Run: headless pygame with SDL's dummy video driver; simulated clock (each Clock.tick advances the game by its frame time, no real sleeping); random seed 0; keys injected as events and as key.get_pressed() state; mouse plan: one left click at the window centre at the start of phase 2, then a move to the lower-right quarter at the start of phase 3.
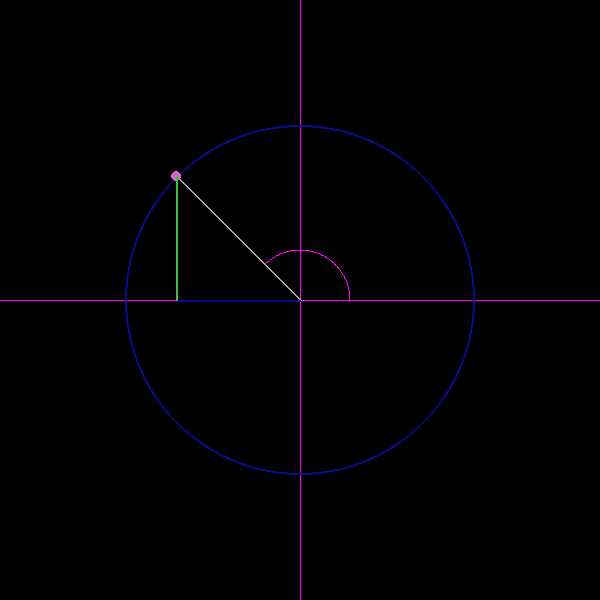
Frame 1 of 4 · flips 1–60 · no input
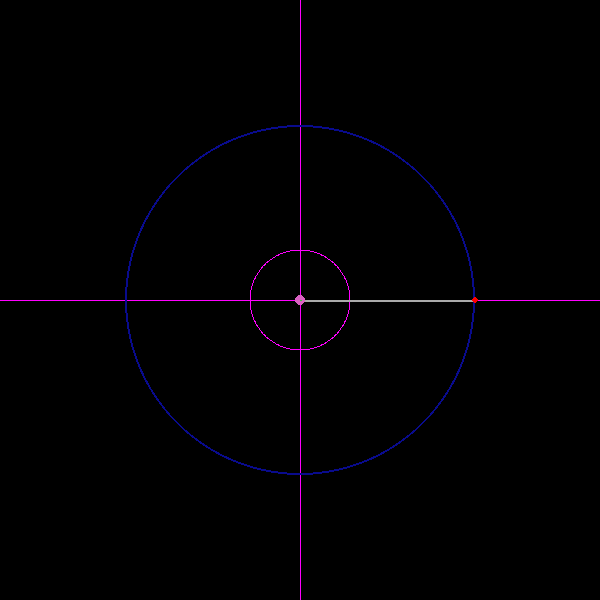
Frame 2 of 4 · flips 61–180 · clicked the window centre · tapped SPACE, RETURN · held RIGHT (→), D
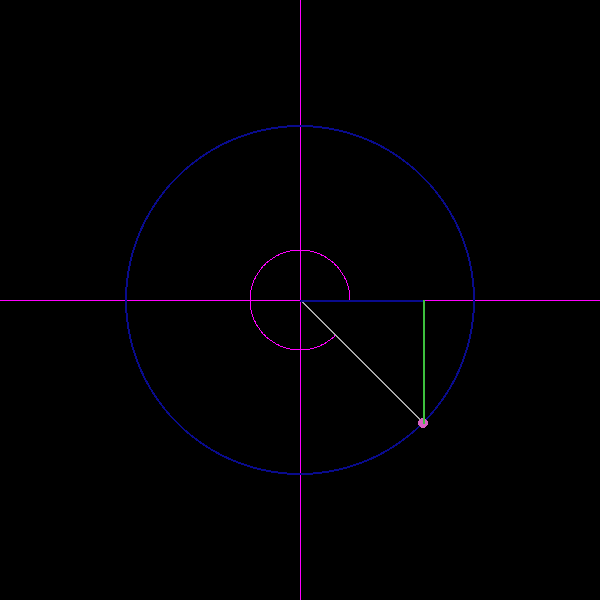
Frame 3 of 4 · flips 181–300 · moved the mouse to the lower-right quarter · held DOWN (↓), S
Frame 4 of 4 · flips 301–420 · held LEFT (←), A, UP (↑), W · screen unchanged from frame 3, image omitted

The pygame program that drew these frames:

import pygame
import math
from random import randrange
import time


def get_angle_pos(angle):
	anglex = math.cos(math.radians(angle))
	angley = math.sin(math.radians(angle))

	return (anglex, angley)


def get_translated_position_from_angle(position, angle, scaling_factor=1):
	pos = get_angle_pos(angle)

	anglex = pos[0]
	angley = pos[1]

	anglex = position.x + scaling_factor * anglex
	angley = position.y + scaling_factor * -angley

	return (anglex, angley)


def draw_circle_angle(screen, point, final_angle):
	if final_angle <= 1:
		return

	pink_col = (255,0,255)
	circle_rad = 50

	for angle in range(1, final_angle):		
		apos = get_angle_pos(angle)

		anglex = apos[0]
		angley = apos[1]

		anglex = point[0] + circle_rad * anglex
		angley = point[1] + circle_rad * -angley

		screen.set_at((int(anglex), int(angley)), pink_col)

def draw_angle_vectors(screen, blue_col, green_col, midpoint, finalpoint):
	# x angle vector
	pygame.draw.line(
		screen,
		blue_col,
		(int(midpoint.x), int(midpoint.y)),
		(int(finalpoint.x), int(midpoint.y)),
		2,
	)

	# y angle vector
	pygame.draw.line(
		screen,
		green_col,
		(int(finalpoint.x), int(midpoint.y)),
		(int(finalpoint.x), int(finalpoint.y)),
		2,
	)

def main(winx, winy):
	pygame.display.init()

	black_col = (0,0,0)
	red_col = (255,0,0)
	blue_col = (9,11,141)
	green_col = (61,192,62)
	pink_col = (255,0,255)
	grey_col = (170,170,170)
	rand_col = tuple([randrange(0,255) for i in range(3)])

	screen = pygame.display.set_mode((winx, winy))

	done = False

	midpoint = pygame.math.Vector2(winx//2, winy//2)
	toppoint = pygame.math.Vector2((winx//2, 0))
	midpoint_distance = midpoint.distance_to(toppoint) - 100

	outline_offset = 25
	outline_rad = int(midpoint_distance - outline_offset)

	left_vec = pygame.math.Vector2((winx, winy//2)) - midpoint
	left_vec.normalize_ip()

	while not done:
		# Update
		mouse_pos = pygame.math.Vector2(pygame.mouse.get_pos())

		angle_vec = mouse_pos - midpoint
		cangle = 0

		try:
			angle_vec.normalize_ip()
			cangle = int(left_vec.angle_to(angle_vec))
		except ValueError:
			pass

		if cangle < 0:
			cangle = -cangle
		else:
			cangle = 360 - cangle\

		# Extract position details from the angle
		# Should automatically translate to the midpoint
		# and scale to the outline circle's radius
		canglex, cangley = get_translated_position_from_angle(
			midpoint,
			cangle,
			outline_rad,
		)

		rad_vec = pygame.math.Vector2((canglex, cangley))

		mp_dist = midpoint.distance_to(mouse_pos)
		rv_dist = rad_vec.distance_to(midpoint)
		ratio = mp_dist / rv_dist

		if ratio > 1.0:
			ratio = 1.0

		lerped_pos = rad_vec.lerp(pygame.math.Vector2(midpoint), 1-ratio)

		# Input
		for e in pygame.event.get():
			if e.type == pygame.KEYDOWN:
				if e.key == 27: # Esc
					print("Quitting..")
					done = True

		# Render
		screen.fill(black_col)

		# crosshairs
		pygame.draw.line(screen, pink_col, (0, winy//2), (winx, winy//2))
		pygame.draw.line(screen, pink_col, (winx//2, 0), (winx//2, winy))

		# outline
		pygame.draw.circle(
			screen,
			blue_col,
			(int(midpoint.x), int(midpoint.y)),
			outline_rad,
			2
		)

		# angle
		if cangle != 90:
			draw_circle_angle(screen, midpoint, cangle)
		else:
			pygame.draw.rect(screen, pink_col, (midpoint.x, midpoint.y - 50, 50, 51), 1)

		# location vector
		pygame.draw.line(
			screen,
			grey_col,
			(int(midpoint.x), int(midpoint.y)),
			(int(canglex), int(cangley)),
			2,
		)

		# Circle at point where angle vector and outer circle intersect
		pygame.draw.circle(screen, red_col, (int(rad_vec.x), int(rad_vec.y)), 3)

		# Circle at point along the angle vector where it and mouse point intersect
		pygame.draw.circle(screen, rand_col, (int(lerped_pos.x), int(lerped_pos.y)), 5)

		# draw_angle_vectors
		# if the mouse is outside the circle, truncate the angle vectors to
		# only draw inside of the circle
		mouse_inside_circle = mouse_pos.distance_to(midpoint) <= outline_rad
		if mouse_inside_circle:
			draw_angle_vectors(screen, blue_col, green_col, midpoint, mouse_pos)
		else:
			draw_angle_vectors(screen, blue_col, green_col, midpoint, rad_vec)

		pygame.display.flip()

	pygame.display.quit()


if __name__ == "__main__":
	winx = 600
	winy = winx

	main(winx, winy)
